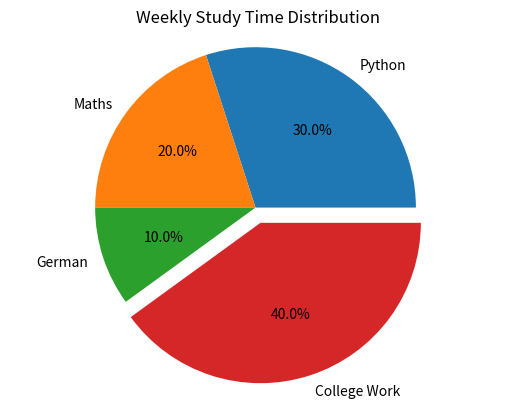

This chart was generated by the following Python code:
import matplotlib.pyplot as plt

subjects = ["Python", "Maths", "German", "College Work"]
hours = [6, 4, 2, 8]
plt.pie(
    hours,
    labels=subjects,
    autopct="%1.1f%%",
    explode=[0, 0, 0, 0.1]
)
plt.title("Weekly Study Time Distribution")
plt.axis("equal")
plt.savefig("weekly_study_time_pie_chart.png")

plt.show()
